2-way image classification set "data" from GitHub (LUMIERE05/ANN-dog_and_cat_classifier); label vocabulary: cats without background, dogs without background.

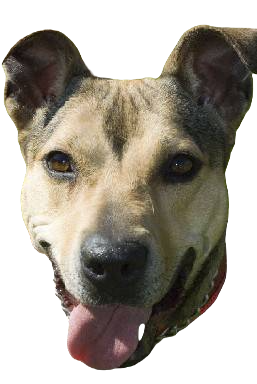
Label: dogs without background

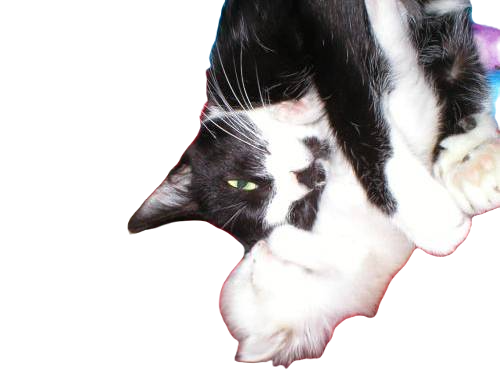
Label: cats without background

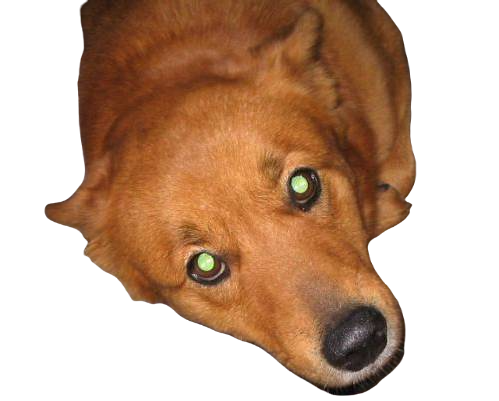
Label: dogs without background

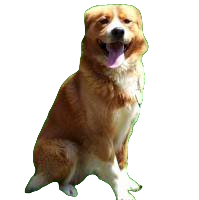
Label: dogs without background

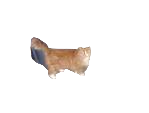
Label: cats without background

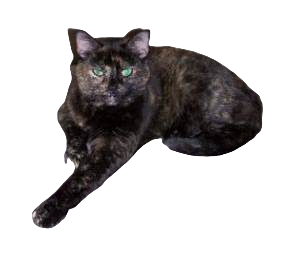
Label: cats without background
